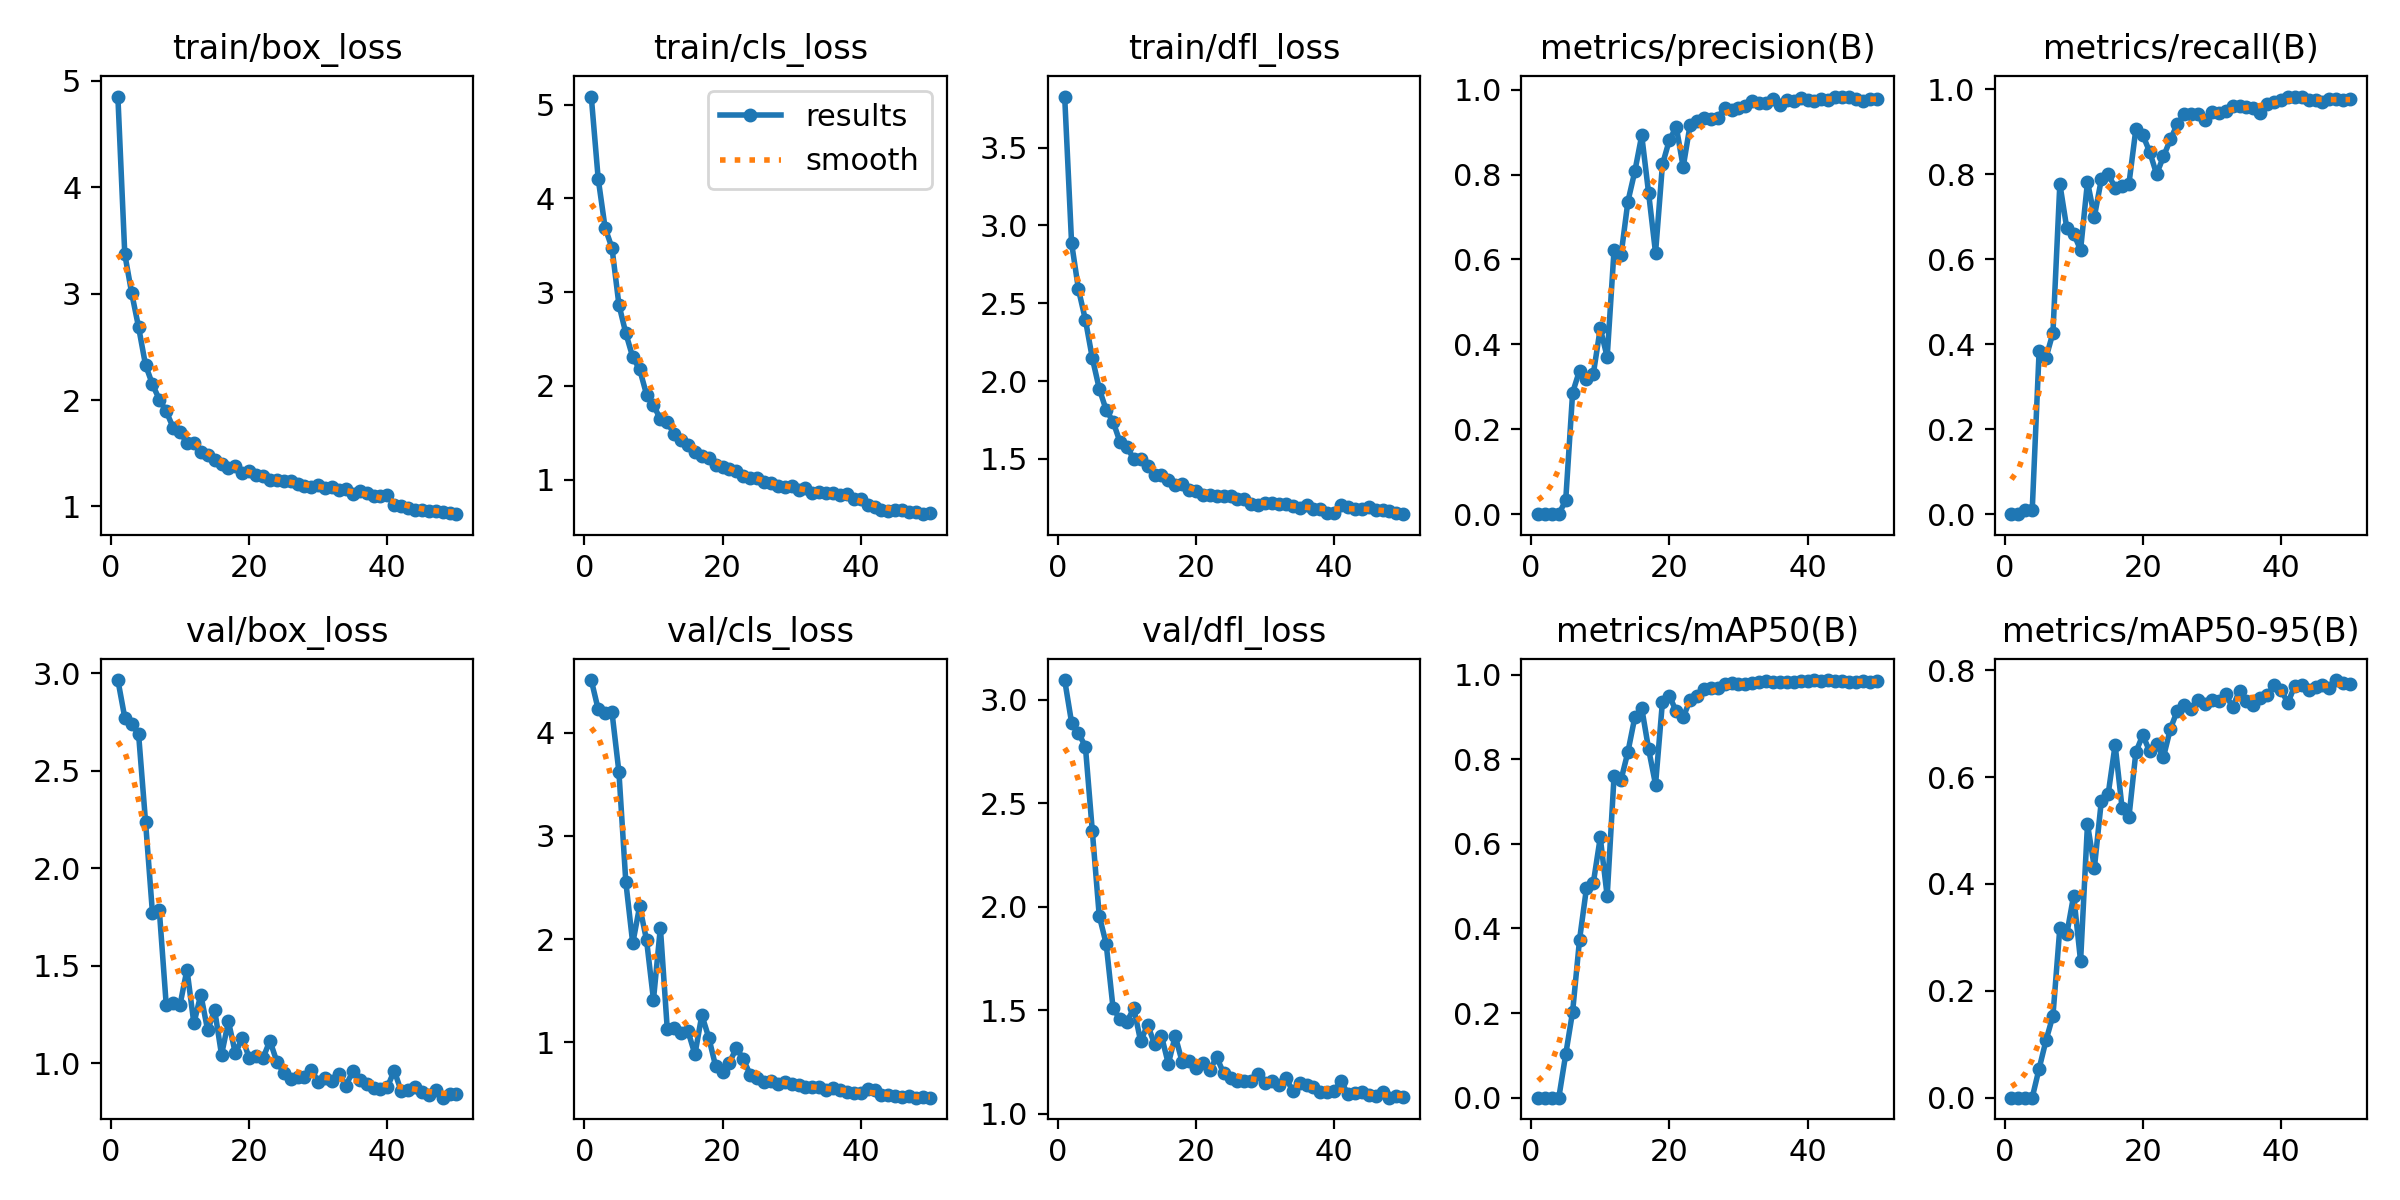

The data file committed next to this chart (first rows):
epoch, time, train/box_loss, train/cls_loss, train/dfl_loss, metrics/precision(B), metrics/recall(B), metrics/mAP50(B), metrics/mAP50-95(B), val/box_loss, val/cls_loss, val/dfl_loss, lr/pg0, lr/pg1, lr/pg2
1, 9.091, 4.852, 5.087, 3.828, 0, 0, 0, 0, 2.965, 4.511, 3.095, 0.082, 0.002, 0.002
2, 16.15, 3.371, 4.211, 2.887, 0, 0, 0, 0, 2.772, 4.227, 2.89, 0.06302, 0.004019, 0.004019
3, 23.46, 3.004, 3.687, 2.589, 4e-05, 0.00866, 2e-05, 1e-05, 2.74, 4.192, 2.838, 0.04395, 0.005954, 0.005954
4, 30.61, 2.684, 3.472, 2.394, 4e-05, 0.00866, 2e-05, 1e-05, 2.686, 4.198, 2.774, 0.02481, 0.007807, 0.007807
5, 37.55, 2.33, 2.866, 2.148, 0.03277, 0.3837, 0.1023, 0.0543, 2.239, 3.62, 2.366, 0.009208, 0.009208, 0.009208
6, 44.69, 2.148, 2.562, 1.952, 0.2864, 0.3686, 0.2033, 0.1072, 1.772, 2.553, 1.956, 0.00901, 0.00901, 0.00901
7, 52.1, 2.005, 2.307, 1.815, 0.3382, 0.4266, 0.3732, 0.1534, 1.784, 1.958, 1.821, 0.008812, 0.008812, 0.008812
8, 59.21, 1.893, 2.178, 1.74, 0.3191, 0.7774, 0.4949, 0.3177, 1.298, 2.319, 1.511, 0.008614, 0.008614, 0.008614
9, 66.01, 1.741, 1.908, 1.609, 0.331, 0.6737, 0.5081, 0.3058, 1.308, 1.99, 1.455, 0.008416, 0.008416, 0.008416
10, 72.7, 1.697, 1.799, 1.574, 0.4377, 0.6602, 0.615, 0.3783, 1.301, 1.412, 1.443, 0.008218, 0.008218, 0.008218
11, 79.45, 1.598, 1.643, 1.501, 0.3702, 0.622, 0.4763, 0.2556, 1.481, 2.111, 1.509, 0.00802, 0.00802, 0.00802
12, 86.06, 1.595, 1.611, 1.5, 0.6234, 0.7823, 0.761, 0.5121, 1.205, 1.125, 1.349, 0.007822, 0.007822, 0.007822
13, 92.63, 1.508, 1.487, 1.452, 0.6095, 0.7006, 0.7508, 0.4303, 1.353, 1.139, 1.429, 0.007624, 0.007624, 0.007624
14, 99.42, 1.485, 1.425, 1.399, 0.7365, 0.7878, 0.817, 0.5548, 1.169, 1.092, 1.336, 0.007426, 0.007426, 0.007426
15, 106.1, 1.438, 1.375, 1.398, 0.8074, 0.8001, 0.8991, 0.5687, 1.275, 1.107, 1.376, 0.007228, 0.007228, 0.007228
16, 113.8, 1.403, 1.294, 1.366, 0.8922, 0.7687, 0.9211, 0.6602, 1.044, 0.8832, 1.24, 0.00703, 0.00703, 0.00703
17, 122.7, 1.365, 1.253, 1.33, 0.7559, 0.7734, 0.8235, 0.5429, 1.215, 1.263, 1.375, 0.006832, 0.006832, 0.006832
18, 131.8, 1.379, 1.236, 1.337, 0.6154, 0.7779, 0.7399, 0.5252, 1.051, 1.046, 1.25, 0.006634, 0.006634, 0.006634
19, 140.4, 1.319, 1.153, 1.3, 0.8238, 0.9061, 0.936, 0.6466, 1.13, 0.7677, 1.256, 0.006436, 0.006436, 0.006436
20, 147.1, 1.331, 1.133, 1.296, 0.8813, 0.8924, 0.9497, 0.6785, 1.029, 0.7144, 1.219, 0.006238, 0.006238, 0.006238
21, 153.7, 1.295, 1.111, 1.265, 0.9124, 0.8529, 0.9129, 0.648, 1.038, 0.8023, 1.244, 0.00604, 0.00604, 0.00604
22, 160.4, 1.286, 1.091, 1.266, 0.8177, 0.8004, 0.8988, 0.6612, 1.026, 0.9462, 1.209, 0.005842, 0.005842, 0.005842
23, 167.1, 1.247, 1.041, 1.263, 0.9171, 0.8421, 0.9405, 0.6377, 1.116, 0.8366, 1.273, 0.005644, 0.005644, 0.005644
24, 173.8, 1.245, 1.017, 1.264, 0.9262, 0.8821, 0.9492, 0.6905, 1.009, 0.6862, 1.194, 0.005446, 0.005446, 0.005446
25, 180.6, 1.236, 1.016, 1.259, 0.9326, 0.9181, 0.9655, 0.7242, 0.9514, 0.6582, 1.17, 0.005248, 0.005248, 0.005248
26, 187.4, 1.239, 0.9771, 1.24, 0.9299, 0.9414, 0.9693, 0.735, 0.9215, 0.6106, 1.155, 0.00505, 0.00505, 0.00505
27, 195.6, 1.207, 0.9696, 1.242, 0.9343, 0.9421, 0.9671, 0.7282, 0.9288, 0.6263, 1.157, 0.004852, 0.004852, 0.004852
28, 204.5, 1.189, 0.9325, 1.213, 0.9564, 0.9412, 0.9777, 0.744, 0.9327, 0.5932, 1.159, 0.004654, 0.004654, 0.004654
29, 213.2, 1.185, 0.9181, 1.207, 0.9518, 0.9283, 0.9794, 0.7371, 0.9658, 0.6176, 1.19, 0.004456, 0.004456, 0.004456
30, 221.7, 1.2, 0.9306, 1.214, 0.9577, 0.9457, 0.9782, 0.7447, 0.9064, 0.5973, 1.146, 0.004258, 0.004258, 0.004258
31, 230.6, 1.176, 0.8901, 1.218, 0.9621, 0.945, 0.9777, 0.7422, 0.9258, 0.5826, 1.156, 0.00406, 0.00406, 0.00406
32, 239.8, 1.18, 0.9126, 1.21, 0.9744, 0.9499, 0.9795, 0.7551, 0.9114, 0.5629, 1.139, 0.003862, 0.003862, 0.003862
33, 247.3, 1.155, 0.8554, 1.208, 0.9675, 0.9601, 0.9828, 0.7305, 0.9444, 0.5663, 1.172, 0.003664, 0.003664, 0.003664
34, 256, 1.161, 0.8642, 1.198, 0.9687, 0.9598, 0.984, 0.7616, 0.8862, 0.5628, 1.11, 0.003466, 0.003466, 0.003466
35, 265, 1.119, 0.8526, 1.185, 0.9786, 0.9585, 0.9828, 0.7424, 0.9591, 0.5409, 1.149, 0.003268, 0.003268, 0.003268
36, 274.3, 1.148, 0.8582, 1.203, 0.9648, 0.9568, 0.9815, 0.7351, 0.9156, 0.5598, 1.139, 0.00307, 0.00307, 0.00307
37, 283.6, 1.122, 0.8386, 1.18, 0.9759, 0.9441, 0.9823, 0.7475, 0.8933, 0.5361, 1.127, 0.002872, 0.002872, 0.002872
38, 292.3, 1.095, 0.8457, 1.175, 0.973, 0.9658, 0.9829, 0.7537, 0.8719, 0.5177, 1.105, 0.002674, 0.002674, 0.002674
39, 299.4, 1.1, 0.7935, 1.151, 0.9808, 0.9699, 0.9852, 0.7716, 0.8711, 0.5109, 1.104, 0.002476, 0.002476, 0.002476
40, 306, 1.108, 0.7934, 1.153, 0.9756, 0.9749, 0.9847, 0.7636, 0.8785, 0.507, 1.111, 0.002278, 0.002278, 0.002278
41, 351.4, 1.017, 0.7343, 1.204, 0.973, 0.9822, 0.9867, 0.7385, 0.9631, 0.549, 1.156, 0.00208, 0.00208, 0.00208
42, 358, 1.007, 0.7113, 1.192, 0.9785, 0.9808, 0.9859, 0.7712, 0.8567, 0.5329, 1.094, 0.001882, 0.001882, 0.001882
43, 364.6, 0.987, 0.6746, 1.178, 0.9748, 0.983, 0.9871, 0.7732, 0.8658, 0.4921, 1.101, 0.001684, 0.001684, 0.001684
44, 371.1, 0.9679, 0.6696, 1.181, 0.9838, 0.9746, 0.9858, 0.7631, 0.8794, 0.4933, 1.102, 0.001486, 0.001486, 0.001486
45, 378.8, 0.9695, 0.6817, 1.193, 0.9828, 0.9761, 0.9858, 0.7691, 0.8518, 0.4775, 1.092, 0.001288, 0.001288, 0.001288
46, 387.6, 0.9609, 0.6743, 1.174, 0.9816, 0.9702, 0.9824, 0.7727, 0.8403, 0.4694, 1.085, 0.00109, 0.00109, 0.00109
47, 396.4, 0.956, 0.657, 1.17, 0.9776, 0.9782, 0.983, 0.7675, 0.8629, 0.4795, 1.106, 0.000892, 0.000892, 0.000892
48, 404.2, 0.9519, 0.6552, 1.164, 0.9728, 0.9769, 0.9841, 0.7815, 0.8241, 0.4631, 1.077, 0.000694, 0.000694, 0.000694
49, 410.7, 0.9398, 0.632, 1.152, 0.9781, 0.9748, 0.9832, 0.7761, 0.8418, 0.4673, 1.084, 0.000496, 0.000496, 0.000496
50, 417.1, 0.9274, 0.6431, 1.145, 0.9774, 0.9763, 0.984, 0.7737, 0.8416, 0.4644, 1.081, 0.000298, 0.000298, 0.000298
